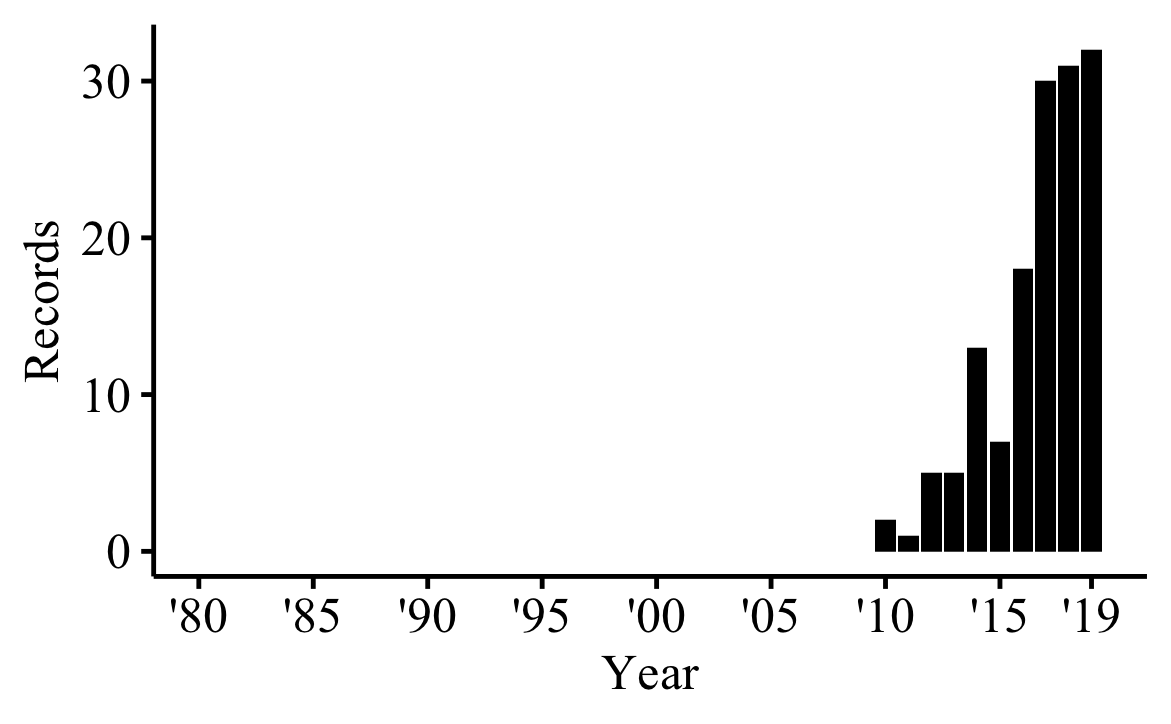

Values plotted in this chart, from the file beside it:
Publication Years, records, % of 150
2019, 32, 21.33
2018, 31, 20.67
2017, 30, 20
2016, 18, 12
2015, 7, 4.667
2014, 13, 8.667
2013, 5, 3.333
2012, 5, 3.333
2011, 1, 0.667
2010, 2, 1.333
